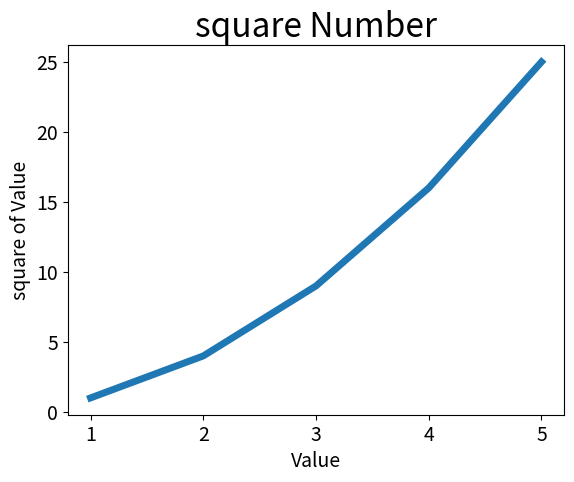

Reproduce this figure in Python.
import matplotlib.pyplot as plt
input_values=[1,2,3,4,5]
squares = [1,4,9,16,25]
plt.plot(input_values,squares,linewidth=5)
plt.title("square Number",fontsize=24)
plt.xlabel("Value",fontsize=14)
plt.ylabel("square of Value",fontsize=14)

plt.tick_params(axis='both',labelsize=14)



plt.show()